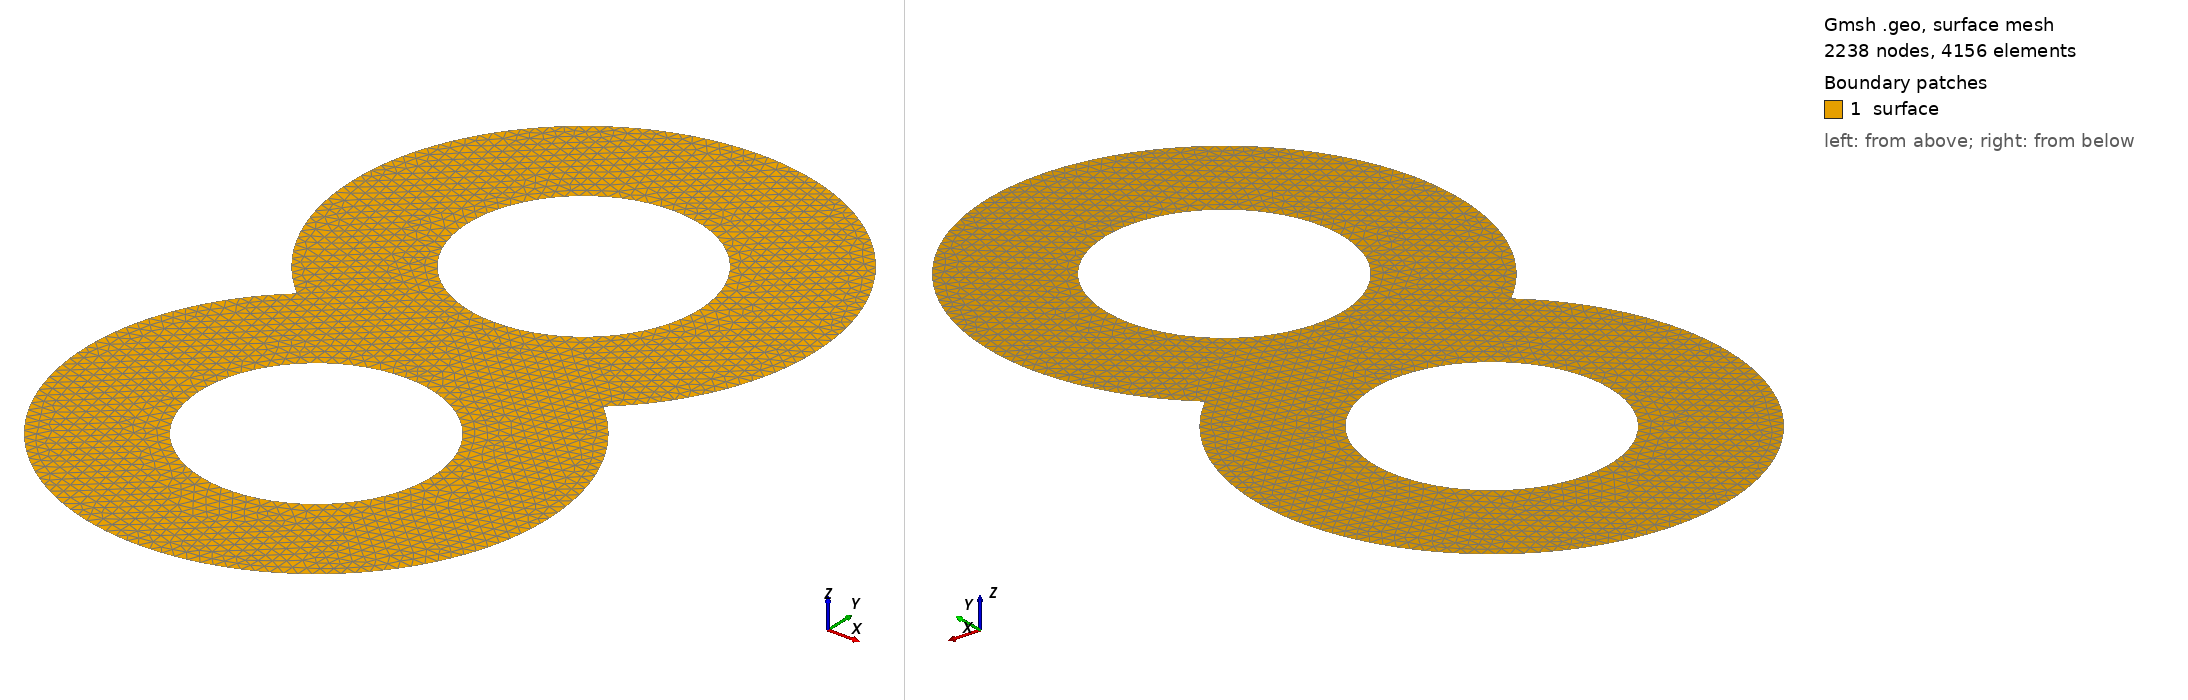

Gmsh geometry script, surface-meshed: 2238 nodes, 4156 surface elements. Boundary patches (legend numbers): 1 surface. Left view from above one corner, right view from below the opposite corner. Legend entries are the model's physical surfaces. The drawing asked Gmsh for element sizes between 1% and 20% of the model's largest extent; the script's own settings can give other sizes.

=== 8.geo (drawn) ===
// 8 shape geometry
R = 2;
r = 1;
dy = 3;
p = .1;

SetFactory("OpenCASCADE");

Point(1) = {0, -R, 0, p};
Point(2) = {0, +r+dy, 0, p};

Circle(1) = {0, 0, 0, R};
Circle(2) = {0, 0, 0, r};
Circle(3) = {0, dy, 0, R};
Circle(4) = {0, dy, 0, r};

Curve Loop(1) = {1};
Curve Loop(2) = {2};
Curve Loop(3) = {3};
Curve Loop(4) = {4};

Plane Surface(1) = {1, 2};
Plane Surface(2) = {3, 4};

BooleanUnion{ Surface{1}; Delete; }{ Surface{2}; Delete; }
Delete {Surface{1};}
/*
Delete {CurveLoop{1};}
Delete {CurveLoop{2};}
Delete {CurveLoop{3};}
Delete {CurveLoop{4};}
*/

BooleanFragments{ Curve{1};}{ Point{1};}
Delete {Curve{1};}
BooleanFragments{ Curve{4};}{ Point{2}; }
Delete {Curve{4};}

Curve Loop(1) = {2, 6, 5};
Curve Loop(2) = {7, 8};
Curve Loop(3) = {3};

Plane Surface(1) = {1, 2, 3};

/*
Physical Point("vertices_outer") = {3,4};
Physical Point("vertices_inner1") = {1,5};
Physical Point("vertices_inner2") = {2,6};
*/

Physical Point("vertices") = {1,2,3,4,5,6};
Physical Curve("edges") = {2,3,5,6,7,8};
Physical Surface("surface") = {1};

MeshSize {:} = p;
